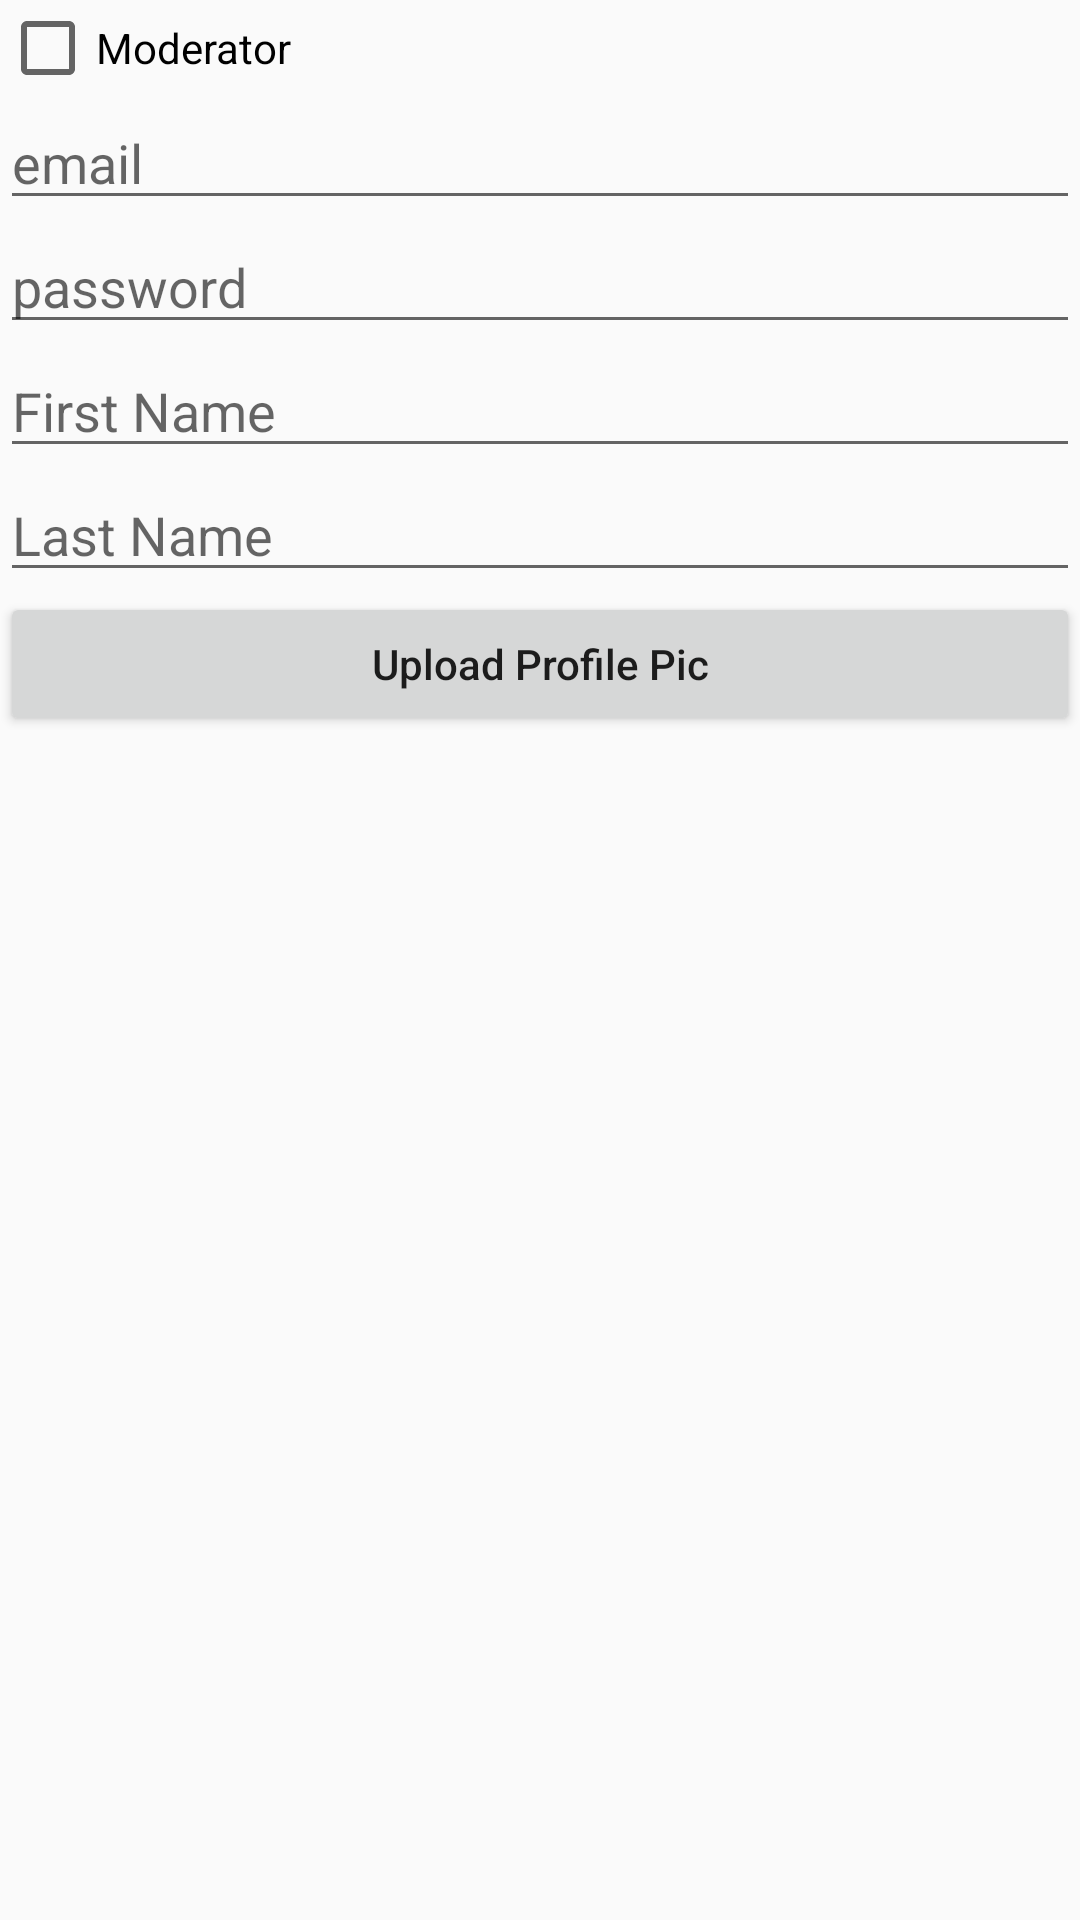

Here is an Android app screen rendered from its layout file. Give the layout XML and the strings, colors and styles it references.
<!-- AndroidManifest.xml: application theme AppTheme -->
<!-- res/layout/activity_add_admin.xml -->
<?xml version="1.0" encoding="utf-8"?>
<LinearLayout xmlns:android="http://schemas.android.com/apk/res/android"
              xmlns:tools="http://schemas.android.com/tools"
              android:layout_width="match_parent"
              android:layout_height="match_parent"
              android:orientation="vertical"
              tools:context=".ui.AddAdminActivity">

    <CheckBox
            android:id="@+id/AddAdminiModerator"
            android:layout_width="match_parent"
            android:layout_height="wrap_content"
            android:text="Moderator"/>

    <EditText
            android:id="@+id/AddAdminEmail"
            android:layout_width="match_parent"
            android:layout_height="wrap_content"
            android:ems="10"
            android:hint="email"
            android:inputType="textEmailAddress"/>

    <EditText
            android:id="@+id/AddAdminPassword"
            android:layout_width="match_parent"
            android:layout_height="wrap_content"
            android:ems="10"
            android:hint="password"
            android:inputType="textPassword"/>

    <EditText
            android:id="@+id/AddAdminFirstName"
            android:layout_width="match_parent"
            android:layout_height="wrap_content"
            android:ems="10"
            android:hint="First Name"
            android:inputType="textPersonName"/>

    <EditText
            android:id="@+id/AddAdminLastName"
            android:layout_width="match_parent"
            android:layout_height="wrap_content"
            android:ems="10"
            android:hint="Last Name"
            android:inputType="textPersonName"/>

    <Button
            android:id="@+id/AddAdminImage"
            android:layout_width="match_parent"
            android:layout_height="wrap_content"
            android:text="Upload Profile Pic"
            android:textAllCaps="false"/>

</LinearLayout>
<!-- resources referenced by this layout -->
<resources>
  <style name="AppTheme" parent="Theme.AppCompat.Light.NoActionBar">
          
          <item name="colorPrimary">@color/colorPrimary</item>
          <item name="colorPrimaryDark">@color/colorPrimaryDark</item>
          <item name="colorAccent">@color/colorAccent</item>
      </style>
  <!-- not gathered from this repository: default colours our renderer supplied (Android Studio template values) -->
  <color name="colorPrimary">#FF6200EE</color>
  <color name="colorPrimaryDark">#FF3700B3</color>
  <color name="colorAccent">#FF03DAC5</color>
</resources>
